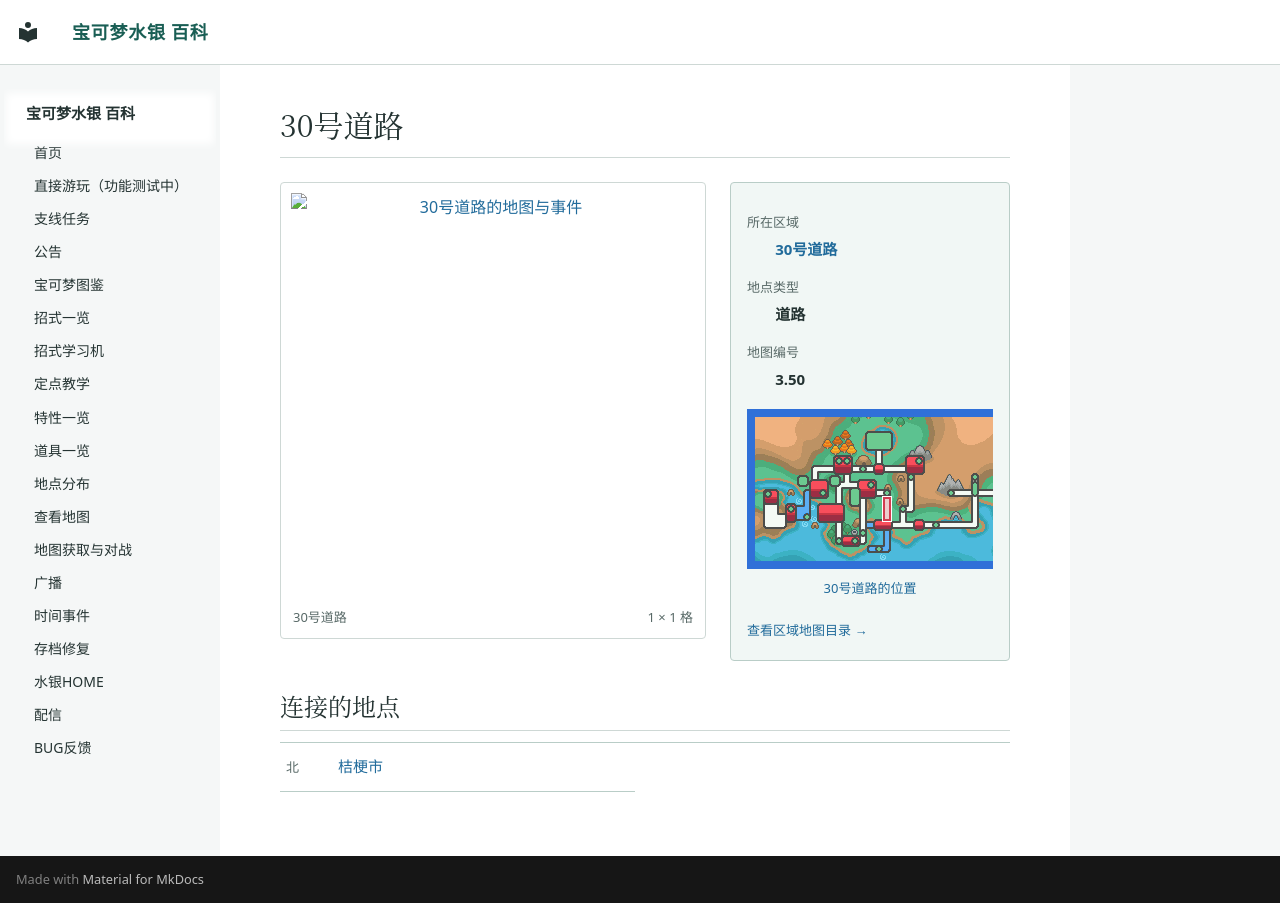

repository: Sum-Light/azoth-wiki · page: locations/map_3_50/index.html · generator: mkdocs

# 30号道路

<!-- location-atlas:start -->

<div class="loc-profile" data-location-map="3.50">
<div class="loc-profile-layout">
<div class="loc-main-map">
<a class="loc-image-link" href="../../locations/atlas/maps/map_3_50.png" target="_blank" rel="noopener">
<img src="../../locations/atlas/maps/map_3_50.png" alt="30号道路的地图与事件" loading="lazy" width="16" height="16"></a>
<div class="loc-map-caption"><span>30号道路</span><span>1 × 1 格</span></div>
</div>
<aside class="loc-facts">
<dl><dt>所在区域</dt><dd><a href="../atlas/?sec=155">30号道路</a></dd><dt>地点类型</dt><dd>道路</dd><dt>地图编号</dt><dd>3.50</dd></dl>
<a class="loc-world-preview" href="../atlas/?sec=155" aria-label="30号道路在大地图上的位置">
<span class="loc-world-canvas"><img src="../worldmap.png" alt="世界地图" loading="lazy">
<span class="loc-world-mark" style="left:29.6763%;top:34.3375%;width:1.5629%;height:9.3750%"></span>
</span></a>
<a class="loc-world-label" href="../atlas/?sec=155">30号道路的位置</a>
<a class="loc-atlas-return" href="../atlas/?sec=155">查看区域地图目录 &rarr;</a>
</aside>
</div>
<h2 id="map-connections">连接的地点</h2>
<nav class="loc-neighbors" aria-label="相邻地点">
<div><span class="loc-direction">北</span><a href="../map_3_14/">桔梗市</a></div>
</nav>
</div>

<!-- location-atlas:end -->
